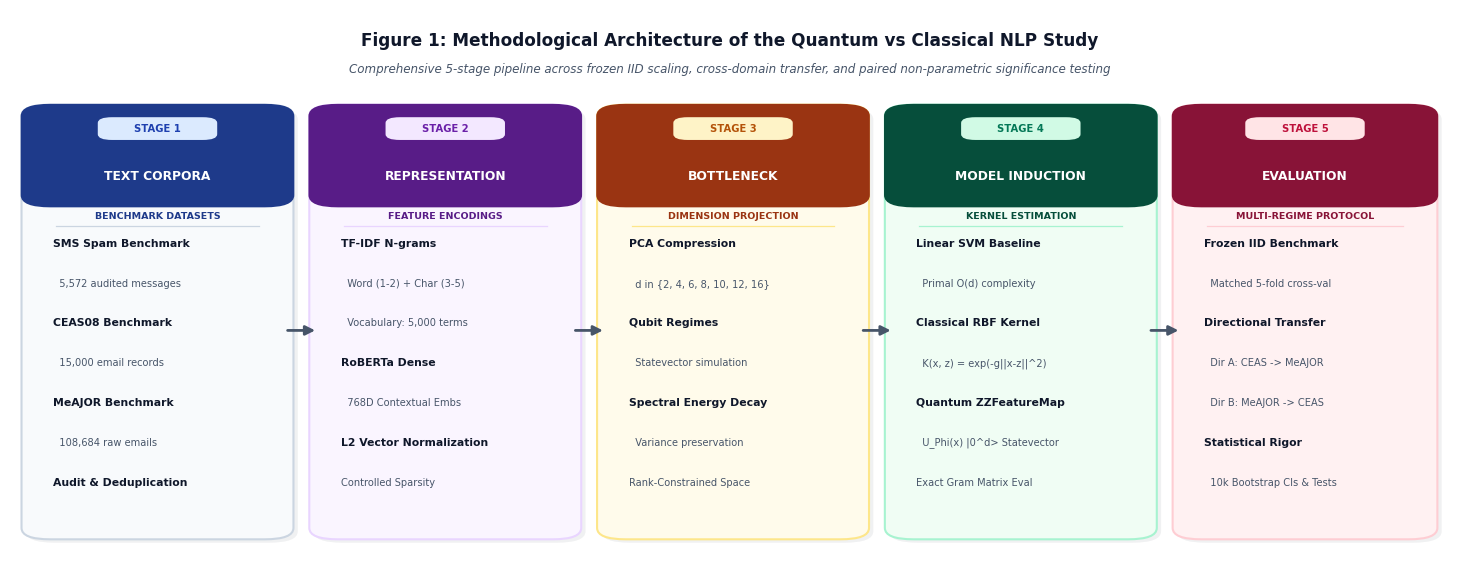

Here is the Python script that generated this plot: (Note: this script raises an exception after producing the figure.)
import os
import matplotlib.pyplot as plt
import matplotlib.patches as patches
from matplotlib.patches import FancyBboxPatch, FancyArrowPatch

def generate_clean_figure_1():
    plt.rcParams['font.sans-serif'] = 'Helvetica, Arial, DejaVu Sans, sans-serif'
    plt.rcParams['font.family'] = 'sans-serif'
    plt.rcParams['mathtext.fontset'] = 'dejavusans'

    fig, ax = plt.subplots(figsize=(14.5, 5.8), dpi=300)
    ax.set_xlim(0, 1)
    ax.set_ylim(0, 1)
    ax.axis("off")

    fig.patch.set_facecolor("#FFFFFF")
    ax.set_facecolor("#FFFFFF")

    # 5 pipeline stages with distinct spacing
    stages = [
        {
            "num": "STAGE 1",
            "title": "TEXT CORPORA",
            "subtitle": "Benchmark Datasets",
            "x": 0.02, "w": 0.165,
            "header_bg": "#1E3A8A", # Deep Royal Blue
            "card_bg": "#F8FAFC",
            "border": "#CBD5E1",
            "badge_color": "#DBEAFE",
            "badge_text": "#1E40AF",
            "items": [
                ("SMS Spam Benchmark", True),
                ("  5,572 audited messages", False),
                ("CEAS08 Benchmark", True),
                ("  15,000 email records", False),
                ("MeAJOR Benchmark", True),
                ("  108,684 raw emails", False),
                ("Audit & Deduplication", True),
            ]
        },
        {
            "num": "STAGE 2",
            "title": "REPRESENTATION",
            "subtitle": "Feature Encodings",
            "x": 0.22, "w": 0.165,
            "header_bg": "#581C87", # Rich Purple
            "card_bg": "#FAF5FF",
            "border": "#E9D5FF",
            "badge_color": "#F3E8FF",
            "badge_text": "#6B21A8",
            "items": [
                ("TF-IDF N-grams", True),
                ("  Word (1-2) + Char (3-5)", False),
                ("  Vocabulary: 5,000 terms", False),
                ("RoBERTa Dense", True),
                ("  768D Contextual Embs", False),
                ("L2 Vector Normalization", True),
                ("Controlled Sparsity", False),
            ]
        },
        {
            "num": "STAGE 3",
            "title": "BOTTLENECK",
            "subtitle": "Dimension Projection",
            "x": 0.42, "w": 0.165,
            "header_bg": "#9A3412", # Terracotta / Amber
            "card_bg": "#FFFBEB",
            "border": "#FDE68A",
            "badge_color": "#FEF3C7",
            "badge_text": "#B45309",
            "items": [
                ("PCA Compression", True),
                ("  d in {2, 4, 6, 8, 10, 12, 16}", False),
                ("Qubit Regimes", True),
                ("  Statevector simulation", False),
                ("Spectral Energy Decay", True),
                ("  Variance preservation", False),
                ("Rank-Constrained Space", False),
            ]
        },
        {
            "num": "STAGE 4",
            "title": "MODEL INDUCTION",
            "subtitle": "Kernel Estimation",
            "x": 0.62, "w": 0.165,
            "header_bg": "#064E3B", # Deep Forest
            "card_bg": "#F0FDF4",
            "border": "#A7F3D0",
            "badge_color": "#D1FAE5",
            "badge_text": "#047857",
            "items": [
                ("Linear SVM Baseline", True),
                ("  Primal O(d) complexity", False),
                ("Classical RBF Kernel", True),
                ("  K(x, z) = exp(-g||x-z||^2)", False),
                ("Quantum ZZFeatureMap", True),
                ("  U_Phi(x) |0^d> Statevector", False),
                ("Exact Gram Matrix Eval", False),
            ]
        },
        {
            "num": "STAGE 5",
            "title": "EVALUATION",
            "subtitle": "Multi-Regime Protocol",
            "x": 0.82, "w": 0.160,
            "header_bg": "#881337", # Deep Crimson
            "card_bg": "#FFF1F2",
            "border": "#FECDD3",
            "badge_color": "#FFE4E6",
            "badge_text": "#BE123C",
            "items": [
                ("Frozen IID Benchmark", True),
                ("  Matched 5-fold cross-val", False),
                ("Directional Transfer", True),
                ("  Dir A: CEAS -> MeAJOR", False),
                ("  Dir B: MeAJOR -> CEAS", False),
                ("Statistical Rigor", True),
                ("  10k Bootstrap CIs & Tests", False),
            ]
        }
    ]

    card_y = 0.08
    card_h = 0.74
    header_h = 0.155

    for st in stages:
        x, w = st["x"], st["w"]
        
        # Subtle Drop Shadow
        shadow = FancyBboxPatch((x + 0.003, card_y - 0.006), w, card_h,
                                boxstyle="round,pad=0.012,rounding_size=0.02",
                                ec="none", fc="#0F172A", alpha=0.06, zorder=1)
        ax.add_patch(shadow)

        # Main Card Body
        body_patch = FancyBboxPatch((x, card_y), w, card_h,
                                    boxstyle="round,pad=0.012,rounding_size=0.02",
                                    ec=st["border"], fc=st["card_bg"], lw=1.5, zorder=2)
        ax.add_patch(body_patch)

        # Header Box
        header_y = card_y + card_h - header_h
        header_patch = FancyBboxPatch((x, header_y), w, header_h,
                                      boxstyle="round,pad=0.012,rounding_size=0.02",
                                      ec=st["header_bg"], fc=st["header_bg"], lw=1.2, zorder=3)
        ax.add_patch(header_patch)

        # Stage Badge Pill inside header
        badge_w, badge_h = 0.075, 0.032
        badge_x = x + (w - badge_w) / 2
        badge_y = header_y + header_h - 0.046
        badge_patch = FancyBboxPatch((badge_x, badge_y), badge_w, badge_h,
                                     boxstyle="round,pad=0.004,rounding_size=0.01",
                                     ec="none", fc=st["badge_color"], zorder=4)
        ax.add_patch(badge_patch)
        ax.text(x + w/2, badge_y + badge_h/2, st["num"],
                ha="center", va="center", fontsize=7.2, fontweight="bold",
                color=st["badge_text"], zorder=5)

        # Header Title
        ax.text(x + w/2, header_y + 0.042, st["title"],
                ha="center", va="center", fontsize=8.8, fontweight="bold",
                color="#FFFFFF", zorder=5)

        # Subtitle below header box
        ax.text(x + w/2, header_y - 0.028, st["subtitle"].upper(),
                ha="center", va="center", fontsize=6.8, fontweight="bold",
                color=st["header_bg"], zorder=4)

        # Divider line
        ax.plot([x + 0.012, x + w - 0.012], [header_y - 0.046, header_y - 0.046],
                color=st["border"], lw=0.9, zorder=4)

        # Items
        start_item_y = header_y - 0.076
        line_spacing = 0.070
        for idx, (text_val, is_heading) in enumerate(st["items"]):
            item_y = start_item_y - idx * line_spacing
            if is_heading:
                ax.text(x + 0.010, item_y, text_val,
                        ha="left", va="center", fontsize=7.8, fontweight="bold",
                        color="#0F172A", zorder=4)
            else:
                ax.text(x + 0.010, item_y, text_val,
                        ha="left", va="center", fontsize=7.1, fontweight="normal",
                        color="#475569", zorder=4)

    # Connector Arrows with circular pill connector styling
    arrow_y = card_y + card_h * 0.48
    for i in range(len(stages) - 1):
        x1 = stages[i]["x"] + stages[i]["w"] + 0.006
        x2 = stages[i+1]["x"] - 0.006
        
        arrow = FancyArrowPatch((x1, arrow_y), (x2, arrow_y),
                                arrowstyle="-|>", mutation_scale=14,
                                color="#475569", lw=2.0, zorder=5)
        ax.add_patch(arrow)

    # Title & Subtitle banner
    ax.text(0.5, 0.945, "Figure 1: Methodological Architecture of the Quantum vs Classical NLP Study",
            ha="center", va="center", fontsize=12.2, fontweight="bold",
            color="#0F172A")
    ax.text(0.5, 0.895, "Comprehensive 5-stage pipeline across frozen IID scaling, cross-domain transfer, and paired non-parametric significance testing",
            ha="center", va="center", fontsize=8.6, fontstyle="italic",
            color="#475569")

    plt.tight_layout(pad=0.4)

    target_dirs = [
        "/Users/pavanaksshay/quantum/paper/submission/figures",
        "/Users/pavanaksshay/quantum/results/exp47/figures",
        "/Users/pavanaksshay/quantum/results/exp39_paper/figures"
    ]

    for d in target_dirs:
        os.makedirs(d, exist_ok=True)
        png_path = os.path.join(d, "figure_1_experimental_framework.png")
        pdf_path = os.path.join(d, "figure_1_experimental_framework.pdf")
        fig.savefig(png_path, dpi=300, bbox_inches="tight", facecolor=fig.get_facecolor(), edgecolor='none')
        fig.savefig(pdf_path, bbox_inches="tight", facecolor=fig.get_facecolor(), edgecolor='none')
        print(f"Saved: {png_path} and {pdf_path}")

    plt.close(fig)

if __name__ == "__main__":
    generate_clean_figure_1()
